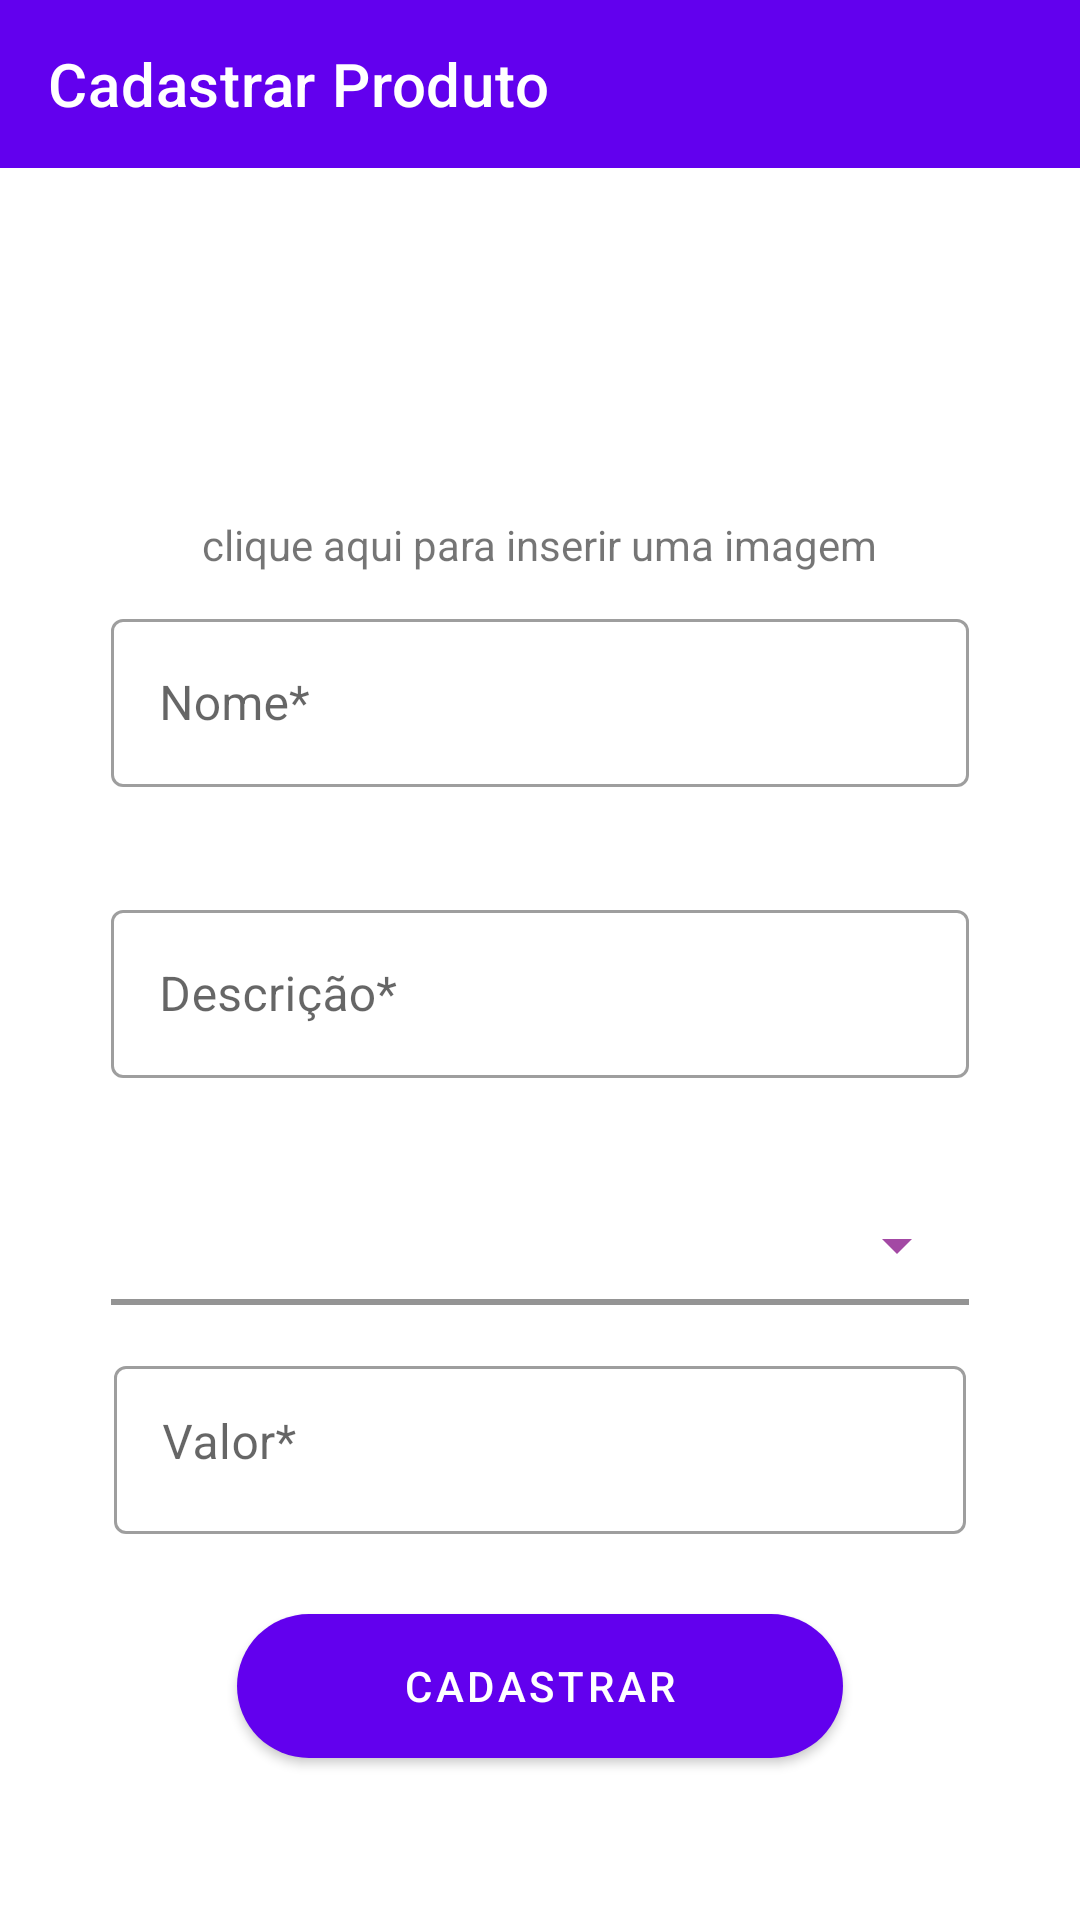

Layout XML and referenced resources for this Android screen:
<!-- AndroidManifest.xml: application theme Theme.AppAcai -->
<!-- res/layout/activity_cadastrar_produto.xml -->
<?xml version="1.0" encoding="utf-8"?>
<androidx.constraintlayout.widget.ConstraintLayout xmlns:android="http://schemas.android.com/apk/res/android"
    xmlns:app="http://schemas.android.com/apk/res-auto"
    xmlns:tools="http://schemas.android.com/tools"
    android:layout_width="match_parent"
    android:layout_height="match_parent"
    tools:context=".ui.cadastro_produto.CadastrarProdutoActivity">

    <com.google.android.material.appbar.AppBarLayout
        android:id="@+id/appBarCadastrarProduto"
        android:layout_width="match_parent"
        android:layout_height="wrap_content"
        android:layout_marginBottom="?attr/actionBarSize"
        app:layout_constraintEnd_toEndOf="parent"
        app:layout_constraintStart_toStartOf="parent"
        app:layout_constraintTop_toTopOf="parent">

        <com.google.android.material.appbar.MaterialToolbar
            android:id="@+id/toolbarCadastrarProduto"
            android:layout_width="match_parent"
            android:layout_height="?attr/actionBarSize"
            app:navigationIcon="@drawable/ic_arrow_back"
            app:title="@string/text_cadastrar_produto"
            app:titleTextColor="@color/white" />

    </com.google.android.material.appbar.AppBarLayout>

    <ScrollView
        android:layout_width="match_parent"
        android:layout_height="match_parent"
        android:layout_marginTop="?attr/actionBarSize"
        app:layout_constraintBottom_toBottomOf="parent"
        app:layout_constraintEnd_toEndOf="parent"
        app:layout_constraintStart_toStartOf="parent"
        app:layout_constraintTop_toBottomOf="@id/appBarCadastrarProduto">

        <LinearLayout
            android:layout_width="match_parent"
            android:layout_height="wrap_content"
            android:gravity="center"
            android:orientation="vertical"
            app:layout_constraintBottom_toBottomOf="parent"
            app:layout_constraintEnd_toEndOf="parent"
            app:layout_constraintStart_toStartOf="parent">

            <ImageView
                android:id="@+id/imageProdutoCad"
                android:layout_width="96dp"
                android:layout_height="96dp"
                android:layout_marginTop="20dp"
                android:visibility="visible"
                tools:srcCompat="@drawable/acai" />

            <TextView
                android:id="@+id/textCliqueInserirImagem"
                android:layout_width="wrap_content"
                android:layout_height="wrap_content"
                android:text="@string/text_insert_image"/>

            <com.google.android.material.textfield.TextInputLayout
                android:id="@+id/cadProdutoLayoutInputTextName"
                style="@style/Widget.MaterialComponents.TextInputLayout.OutlinedBox"
                android:layout_width="286dp"
                android:layout_height="82dp"
                android:layout_marginTop="10dp"
                android:layout_marginBottom="15dp"
                app:errorEnabled="true">

                <com.google.android.material.textfield.TextInputEditText
                    android:id="@+id/txtNomeCadProduto"
                    android:layout_width="match_parent"
                    android:layout_height="56dp"
                    android:hint="@string/text_nome_field"
                    android:singleLine="true" />

            </com.google.android.material.textfield.TextInputLayout>

            <com.google.android.material.textfield.TextInputLayout
                android:id="@+id/cadProdutoLayoutInputTextDescricao"
                style="@style/Widget.MaterialComponents.TextInputLayout.OutlinedBox"
                android:layout_width="286dp"
                android:layout_height="82dp"
                android:layout_marginBottom="15dp"
                app:errorEnabled="true">

                <com.google.android.material.textfield.TextInputEditText
                    android:id="@+id/txtDescricaoCadProduto"
                    android:layout_width="match_parent"
                    android:layout_height="56dp"
                    android:hint="@string/text_descricao_field"
                    android:singleLine="true" />

            </com.google.android.material.textfield.TextInputLayout>

            <com.google.android.material.textfield.TextInputLayout
                android:id="@+id/typesFilterContainer"
                style="@style/Widget.MaterialComponents.TextInputLayout.FilledBox.ExposedDropdownMenu"
                android:layout_width="286dp"
                android:layout_height="40dp"
                app:boxBackgroundColor="@color/white"
                android:background="@drawable/bg_drop_down"
                app:boxCornerRadiusBottomEnd="5dp"
                app:boxCornerRadiusBottomStart="5dp"
                app:boxCornerRadiusTopEnd="5dp"
                app:boxCornerRadiusTopStart="5dp"
                app:boxStrokeWidth="2dp"
                app:boxStrokeWidthFocused="2dp"
                app:endIconDrawable="@drawable/ic_chevron_right"
                app:endIconTint="@color/acai_color">

                <AutoCompleteTextView
                    android:id="@+id/typesFilterSpinner"
                    android:layout_width="match_parent"
                    android:layout_height="match_parent"
                    android:background="@null"
                    android:dropDownSelector="@drawable/bg_drop_down"
                    android:ellipsize="end"
                    android:inputType="none"
                    android:maxLines="1"
                    android:paddingTop="10dp"
                    android:paddingBottom="10dp"
                    android:singleLine="true"
                    android:text="@string/text_tipo_produto"
                    android:textAlignment="center"
                    tools:ignore="LabelFor" />
            </com.google.android.material.textfield.TextInputLayout>

            <com.google.android.material.textfield.TextInputLayout
                android:id="@+id/cadProdutoLayoutInputTextValor"
                style="@style/Widget.MaterialComponents.TextInputLayout.OutlinedBox"
                android:layout_width="284dp"
                android:layout_marginTop="15dp"
                android:layout_height="82dp"
                app:prefixText="R$ "
                android:gravity="center_vertical"
                app:errorEnabled="true">

                <com.google.android.material.textfield.TextInputEditText
                    android:id="@+id/txtValorCadProduto"
                    android:layout_width="match_parent"
                    android:layout_height="56dp"
                    android:paddingTop="12dp"
                    android:hint="@string/text_valor_field"
                    android:inputType="numberDecimal"
                    android:singleLine="true" />

            </com.google.android.material.textfield.TextInputLayout>

            <com.google.android.material.button.MaterialButton
                android:id="@+id/btCadastrarProduto"
                android:layout_width="202dp"
                android:layout_height="60dp"
                android:layout_marginBottom="40dp"
                android:height="60dp"
                android:text="@string/cadastrar"
                app:cornerRadius="100dp" />

        </LinearLayout>

    </ScrollView>

</androidx.constraintlayout.widget.ConstraintLayout>
<!-- resources referenced by this layout -->
<resources>
  <color name="acai_color">#A349A4</color>
  <color name="white">#FFFFFFFF</color>
  <!-- drawable acai: jpg bitmap (drawable, 57807 bytes) -->
  <!-- drawable bg_drop_down (drawable) -->
  <?xml version="1.0" encoding="utf-8"?>
  <shape xmlns:android="http://schemas.android.com/apk/res/android">
      <solid android:color="@color/white" />
      <corners android:radius="5dp" />
  </shape>
  
  
  
  
  
  
  
  
  
  
  
  
  
  
  
  
  
  
  
  
  
  
  
  
  
  
  
  <string name="cadastrar">Cadastrar</string>
  <string name="text_cadastrar_produto">Cadastrar Produto</string>
  <string name="text_descricao_field">Descrição*</string>
  <string name="text_insert_image">clique aqui para inserir uma imagem</string>
  <string name="text_nome_field">Nome*</string>
  <string name="text_tipo_produto">Tipo</string>
  <string name="text_valor_field">Valor*</string>
  <style name="Theme.AppAcai" parent="Theme.MaterialComponents.DayNight.DarkActionBar">
          
          <item name="colorPrimary">@color/purple_500</item>
          <item name="colorPrimaryVariant">@color/purple_700</item>
          <item name="colorOnPrimary">@color/white</item>
          
          <item name="colorSecondary">@color/teal_200</item>
          <item name="colorSecondaryVariant">@color/teal_700</item>
          <item name="colorOnSecondary">@color/black</item>
          
          <item name="android:statusBarColor" tools:targetApi="l">?attr/colorPrimaryVariant</item>
          
      </style>
  <color name="purple_500">#FF6200EE</color>
  <color name="purple_700">#FF3700B3</color>
  <color name="teal_200">#FF03DAC5</color>
  <color name="teal_700">#FF018786</color>
  <color name="black">#FF000000</color>
</resources>
